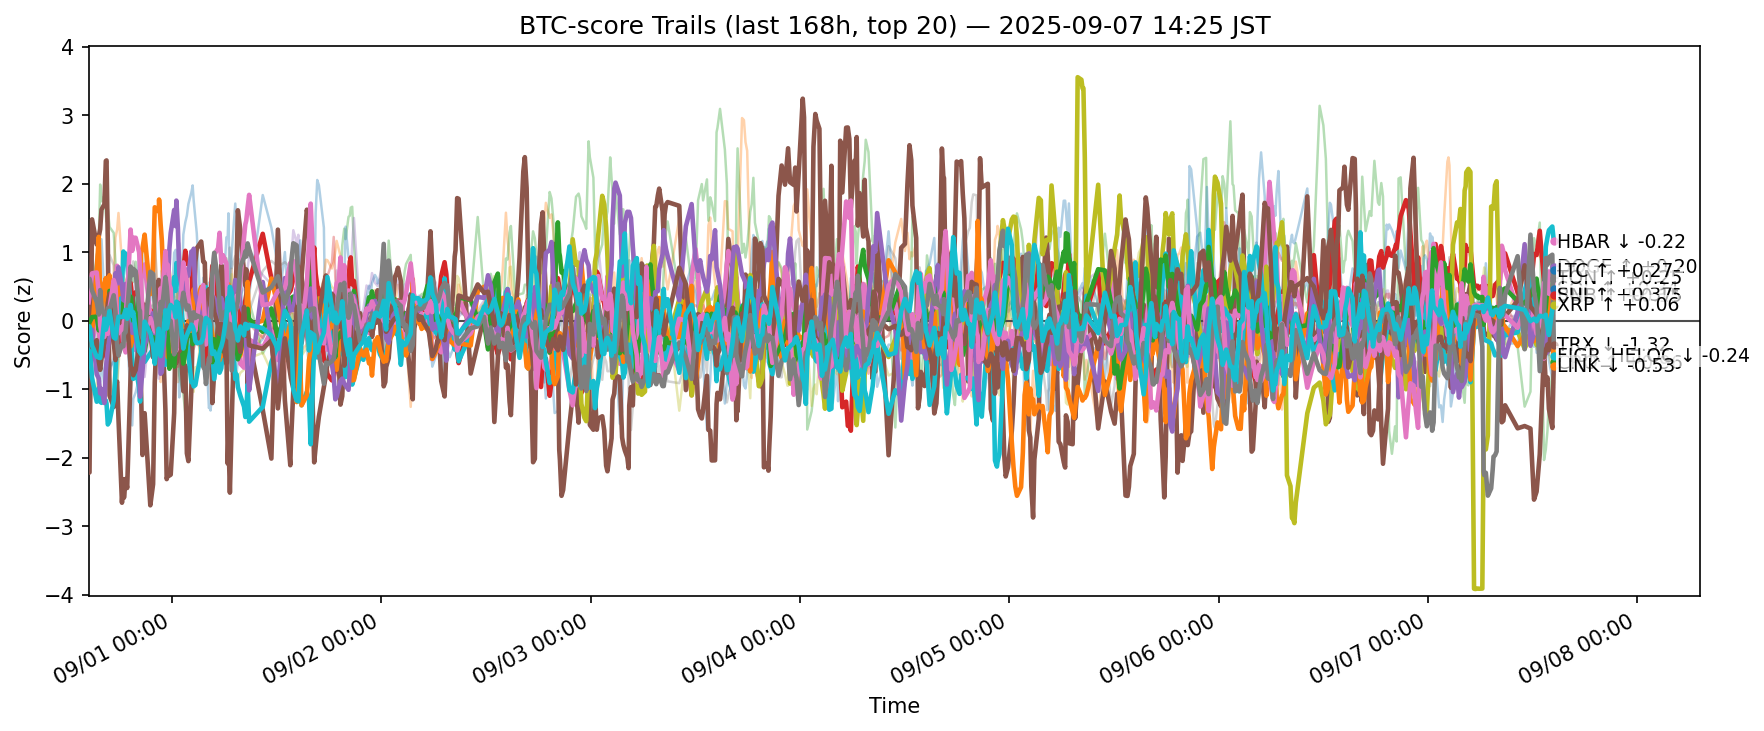

The file beside this chart, header and first rows:
ts, side, symbol, score
2025-08-31 05:27:18.369755+00:00, btc, ADA, 0.0618
2025-08-31 05:27:18.369755+00:00, btc, AVAX, 0.3197
2025-08-31 05:27:18.369755+00:00, btc, BCH, 0.7458
2025-08-31 05:27:18.369755+00:00, btc, BNB, 0.2313
2025-08-31 05:27:18.369755+00:00, btc, BTC, 0.2065
2025-08-31 05:27:18.369755+00:00, btc, CRO, -2.218
2025-08-31 05:27:18.369755+00:00, btc, DOGE, -0.1337
2025-08-31 05:27:18.369755+00:00, btc, ETH, 0.5199
2025-08-31 05:27:18.369755+00:00, btc, HBAR, -0.2724
2025-08-31 05:27:18.369755+00:00, btc, HYPE, 0.4027
2025-08-31 05:27:18.369755+00:00, btc, LINK, -0.2859
2025-08-31 05:27:18.369755+00:00, btc, LTC, -0.06863
2025-08-31 05:27:18.369755+00:00, btc, SHIB, 0.05289
2025-08-31 05:27:18.369755+00:00, btc, SOL, -0.1486
2025-08-31 05:27:18.369755+00:00, btc, SUI, -0.1728
2025-08-31 05:27:18.369755+00:00, btc, TON, 0.2716
2025-08-31 05:27:18.369755+00:00, btc, TRX, 0.6096
2025-08-31 05:27:18.369755+00:00, btc, UNI, 0.1979
2025-08-31 05:27:18.369755+00:00, btc, XLM, -0.232
2025-08-31 05:27:18.369755+00:00, btc, XRP, -0.1433
2025-08-31 05:33:07.673992+00:00, btc, ADA, -0.3449
2025-08-31 05:33:07.673992+00:00, btc, AVAX, 0.295
2025-08-31 05:33:07.673992+00:00, btc, BCH, 0.9215
2025-08-31 05:33:07.673992+00:00, btc, BNB, 0.2798
2025-08-31 05:33:07.673992+00:00, btc, BTC, 0.2837
2025-08-31 05:33:07.673992+00:00, btc, CRO, -2.213
2025-08-31 05:33:07.673992+00:00, btc, DOGE, -0.2245
2025-08-31 05:33:07.673992+00:00, btc, ETH, 0.7258
2025-08-31 05:33:07.673992+00:00, btc, HBAR, -0.3552
2025-08-31 05:33:07.673992+00:00, btc, HYPE, 0.4348
2025-08-31 05:33:07.673992+00:00, btc, LINK, -0.1249
2025-08-31 05:33:07.673992+00:00, btc, LTC, -0.02341
2025-08-31 05:33:07.673992+00:00, btc, SHIB, -0.03653
2025-08-31 05:33:07.673992+00:00, btc, SOL, -0.13
2025-08-31 05:33:07.673992+00:00, btc, SUI, -0.1679
2025-08-31 05:33:07.673992+00:00, btc, TON, 0.3692
2025-08-31 05:33:07.673992+00:00, btc, TRX, 0.6151
2025-08-31 05:33:07.673992+00:00, btc, UNI, 0.06103
2025-08-31 05:33:07.673992+00:00, btc, XLM, -0.3419
2025-08-31 05:33:07.673992+00:00, btc, XRP, -0.07954
2025-08-31 05:50:34.586935+00:00, btc, ADA, -0.8432
2025-08-31 05:50:34.586935+00:00, btc, AVAX, 0.05226
2025-08-31 05:50:34.586935+00:00, btc, BCH, 0.894
2025-08-31 05:50:34.586935+00:00, btc, BNB, 0.143
2025-08-31 05:50:34.586935+00:00, btc, BTC, 0.1463
2025-08-31 05:50:34.586935+00:00, btc, CRO, 1.482
2025-08-31 05:50:34.586935+00:00, btc, DOGE, -0.2976
2025-08-31 05:50:34.586935+00:00, btc, ETH, 0.07386
2025-08-31 05:50:34.586935+00:00, btc, HBAR, -0.8325
2025-08-31 05:50:34.586935+00:00, btc, HYPE, 0.3222
2025-08-31 05:50:34.586935+00:00, btc, LINK, -0.1989
2025-08-31 05:50:34.586935+00:00, btc, LTC, 0.05469
2025-08-31 05:50:34.586935+00:00, btc, SHIB, -0.0833
2025-08-31 05:50:34.586935+00:00, btc, SOL, -0.1268
2025-08-31 05:50:34.586935+00:00, btc, SUI, -0.3872
2025-08-31 05:50:34.586935+00:00, btc, TON, 0.6938
2025-08-31 05:50:34.586935+00:00, btc, TRX, 0.4421
2025-08-31 05:50:34.586935+00:00, btc, UNI, -0.4333
2025-08-31 05:50:34.586935+00:00, btc, XLM, -0.7967
2025-08-31 05:50:34.586935+00:00, btc, XRP, -0.3605
... 12,660 more rows
